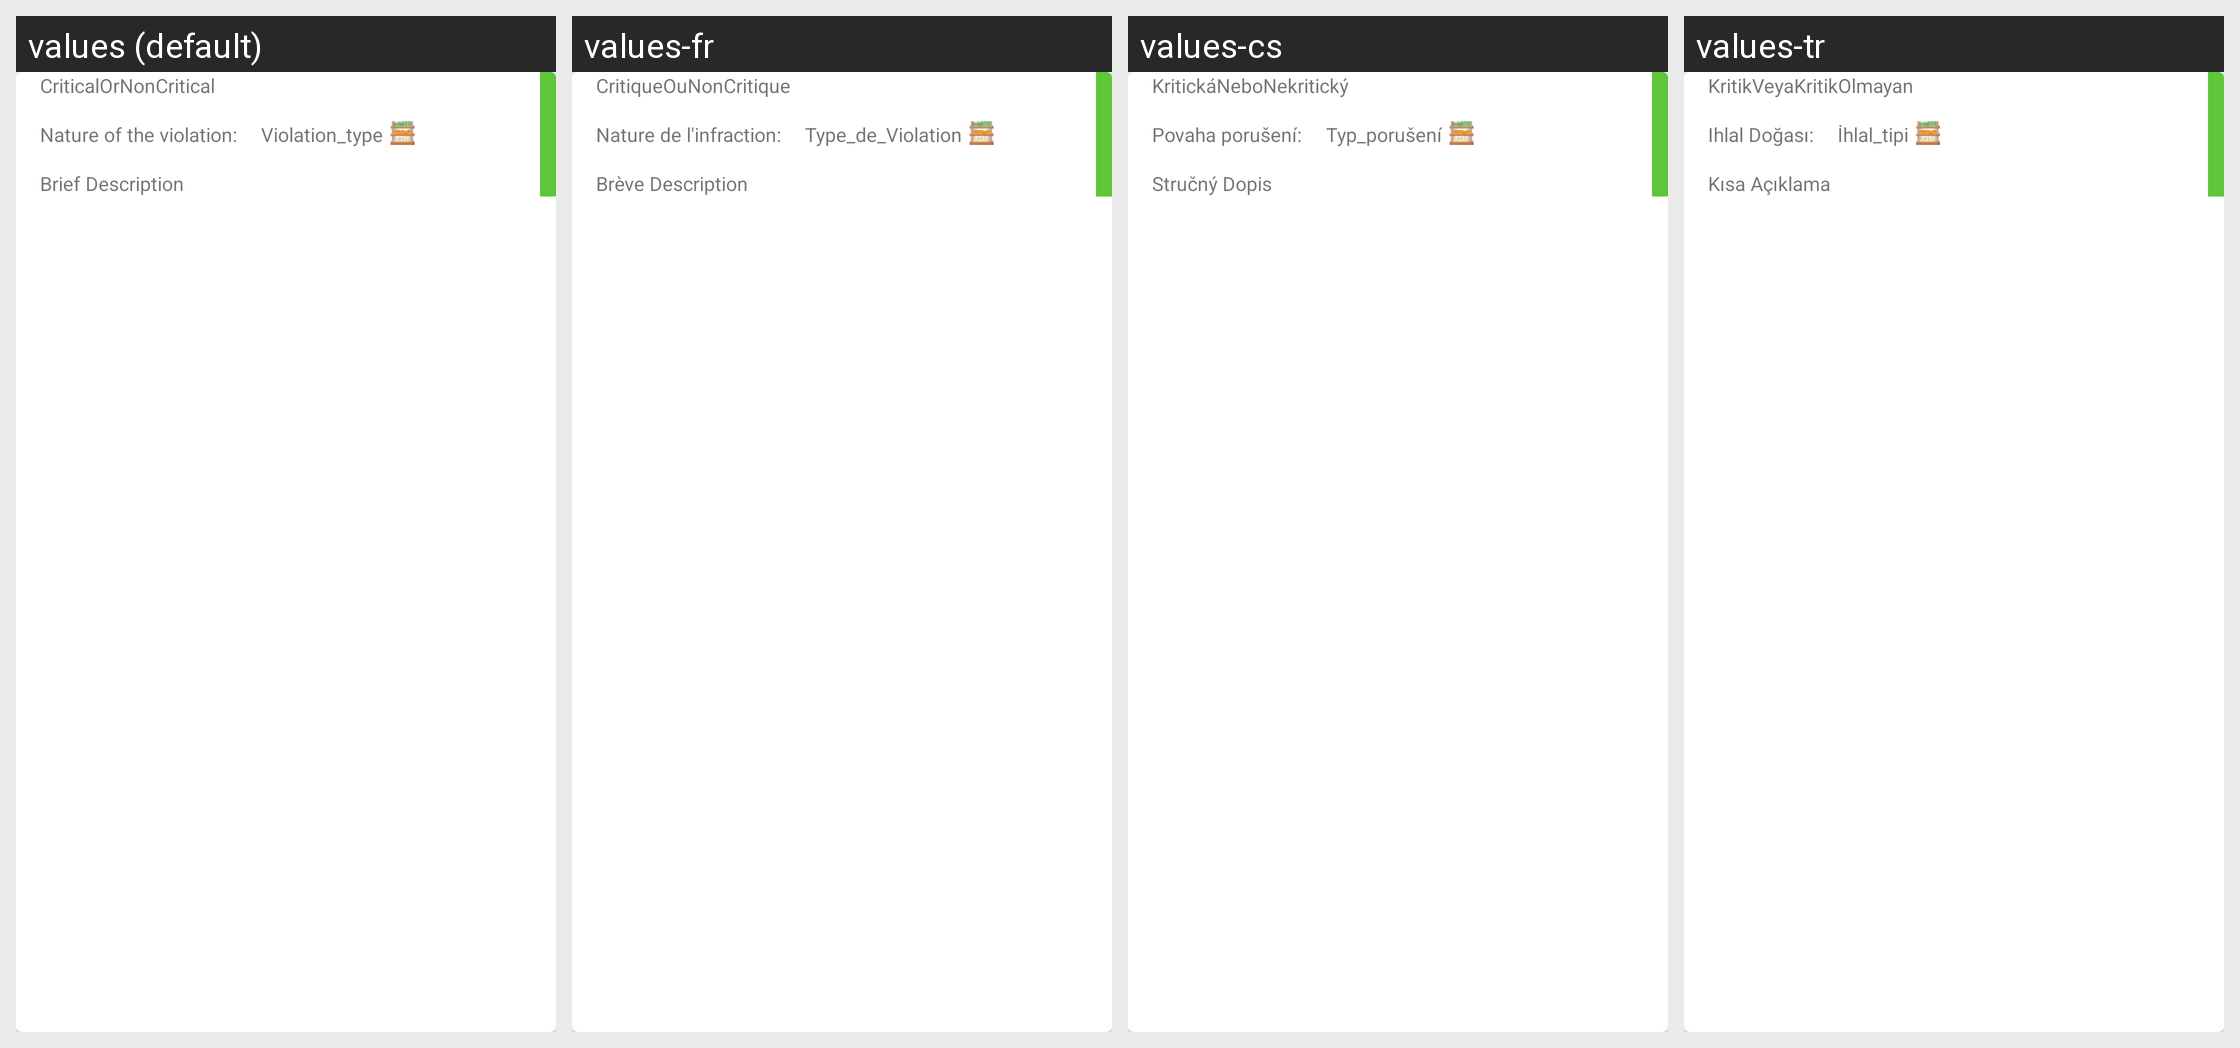

This grid shows one Android layout under several languages. Give, for every string resource on the screen, its name, the default text and each shown locale's text.
Android screen res/layout/recyclerview_issue.xml rendered under 4 locales, left to right: values (default), values-fr, values-cs, values-tr. Device: Nexus 5 (rendered at 1080×1920; each locale shown at half size, 540×960, under a caption strip naming it); theme AppTheme.
Strings drawn on this screen, with the default value and each locale's value (text and hints the layout hard-codes, and strings that could not be matched under every locale, appear in the picture but are not listed):

issueSeverity
  values: CriticalOrNonCritical
  values-fr: CritiqueOuNonCritique
  values-cs: KritickáNeboNekritický
  values-tr: KritikVeyaKritikOlmayan

issue_violation_type
  values: Nature of the violation:
  values-fr: Nature de l'infraction:
  values-cs: Povaha porušení:
  values-tr: Ihlal Doğası:

issue_violation_type_value
  values: Violation_type
  values-fr: Type_de_Violation
  values-cs: Typ_porušení
  values-tr: İhlal_tipi

issue_brief_description
  values: Brief Description
  values-fr: Brève Description
  values-cs: Stručný Dopis
  values-tr: Kısa Açıklama
